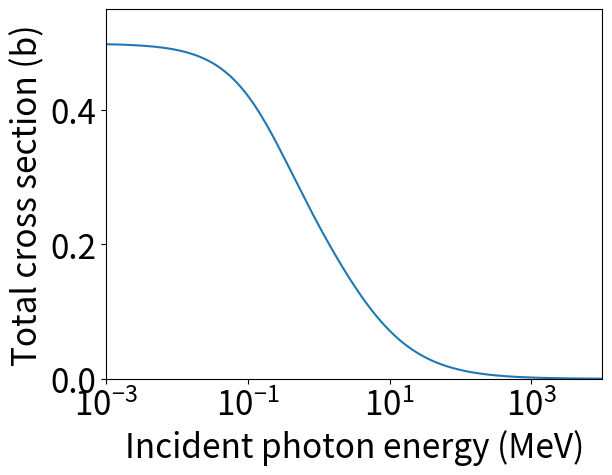

Generate this figure with matplotlib:
import matplotlib.pyplot as plt
import numpy as np

# increase all fonts for readability
plt.rcParams.update({'font.size': 24})

r0 = 2.81794033e-15 # in m
E0 = 510.998946e-3  # in MeV

E = np.logspace(-4,4,1000)
x = E/E0

sigma_sqrm = 2*np.pi*r0**2 * (0.75*( (1+x)/(x**3) * ( (2*x*(1+x))/(1+2*x) - np.log(1+2*x)) ) + 1/(2*x)*np.log(1+2*x) - (1+3*x)/(1+2*x)**2)
sigma_barn = sigma_sqrm*1e28
plt.plot(x,sigma_barn)
plt.xlabel("Incident photon energy (MeV)")
plt.ylabel("Total cross section (b)")
plt.xscale("log")
plt.ylim(0,0.55)
plt.xlim(0.001,10000)
plt.show()
